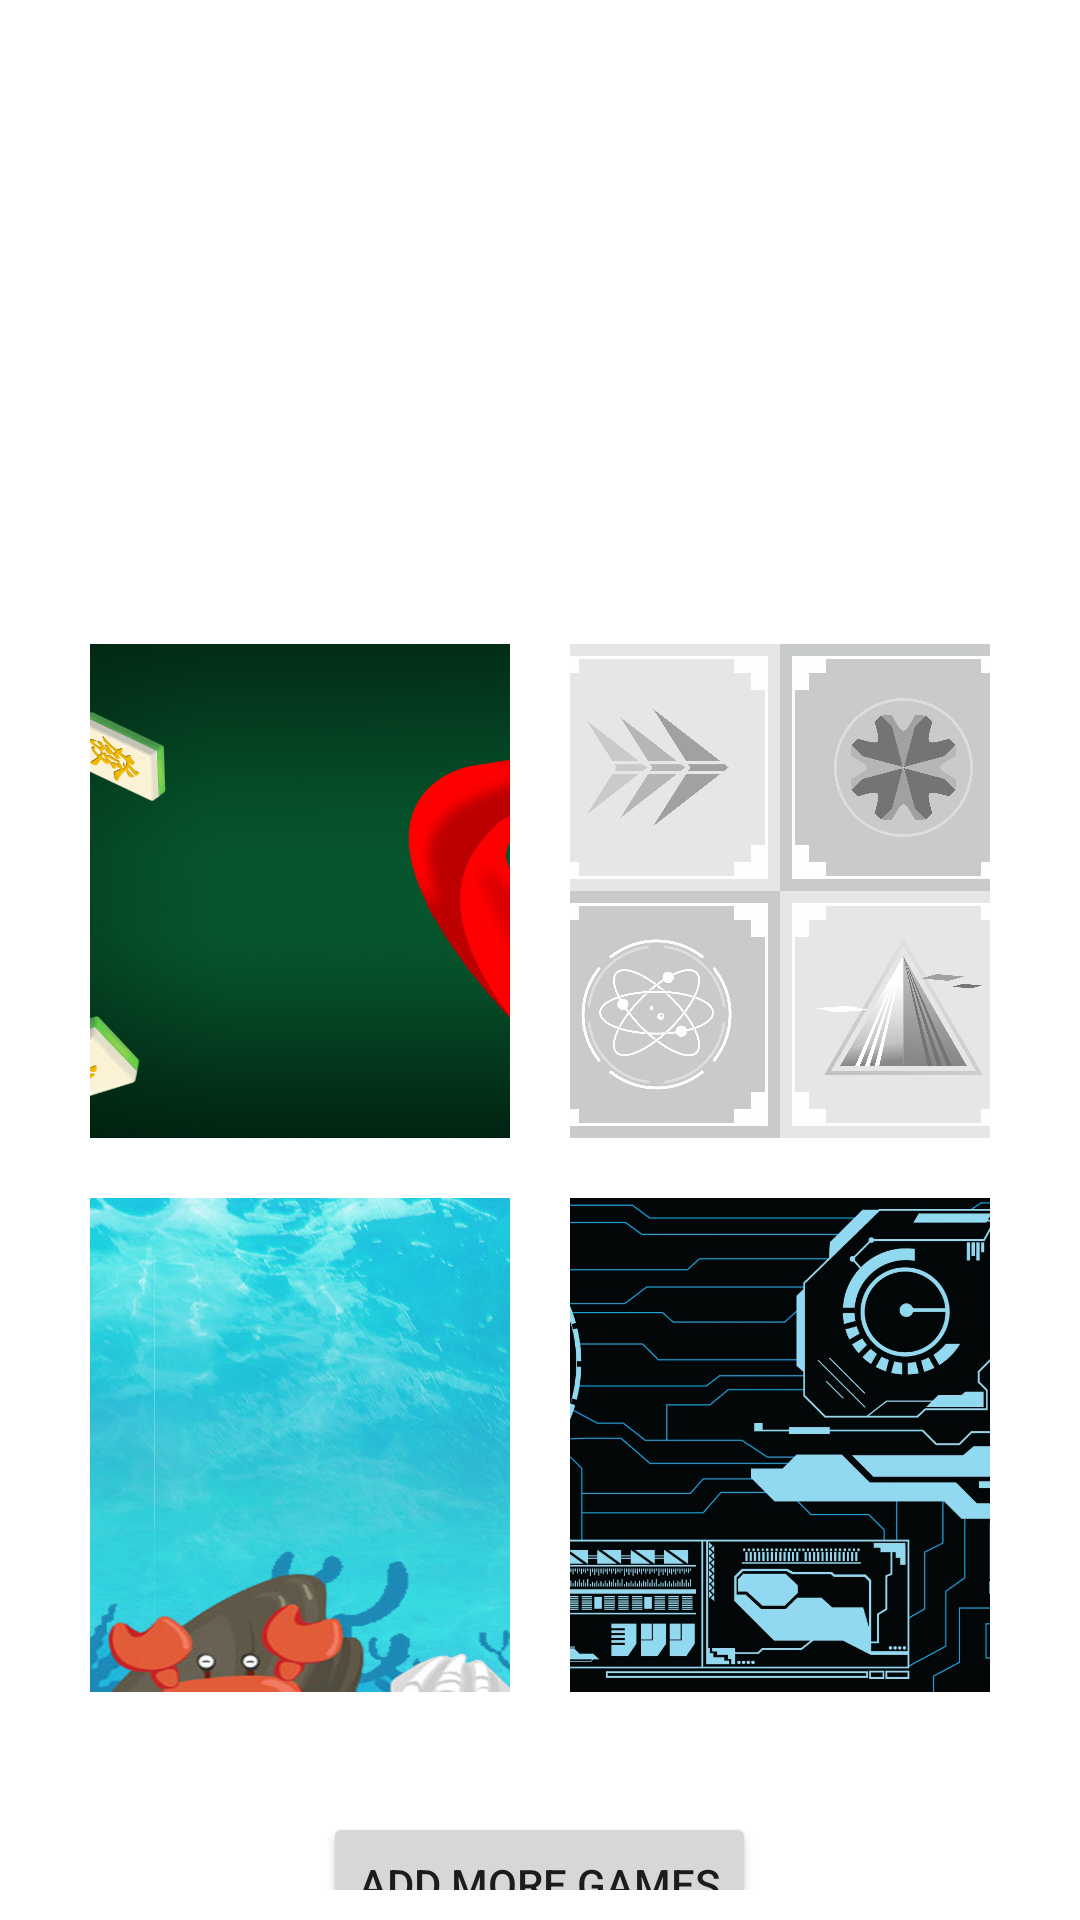

Produce the Android XML layout that renders to this screen, including the resource entries it uses.
<!-- AndroidManifest.xml: application theme Theme.MePlus -->
<!-- res/layout/fragment_games.xml -->
<?xml version="1.0" encoding="utf-8"?>
<GridLayout xmlns:android="http://schemas.android.com/apk/res/android"
    android:id="@+id/photos_container_outer"
    xmlns:tools="http://schemas.android.com/tools"
    android:layout_width="match_parent"
    android:layout_height="300pt"
    android:columnCount="1"
    android:rowCount="1"
    android:padding="10dp"
    android:background="#FFFFFF"
    tools:context=".ui.photos.PhotosFragment">

    <GridLayout
        android:id="@+id/photos_container"
        android:layout_width="match_parent"
        android:layout_height="574dp"
        android:layout_row="0"
        android:layout_column="0"
        android:background="#FFFFFF"
        android:columnCount="2"
        android:padding="10dp"
        android:rowCount="2"
        tools:context=".ui.photos.PhotosFragment">

        <ImageView
            android:layout_width="0dp"
            android:layout_height="0dp"
            android:layout_rowWeight="1"
            android:layout_columnWeight="1"
            android:layout_margin="10dp"
            android:scaleType="centerCrop"
            android:src="@drawable/games1" />

        <ImageView
            android:layout_width="0dp"
            android:layout_height="0dp"
            android:layout_rowWeight="1"
            android:layout_columnWeight="1"
            android:layout_margin="10dp"
            android:scaleType="centerCrop"
            android:src="@drawable/games2" />

        <ImageView
            android:layout_width="0dp"
            android:layout_height="0dp"
            android:layout_rowWeight="1"
            android:layout_columnWeight="1"
            android:layout_margin="10dp"
            android:scaleType="centerCrop"
            android:src="@drawable/games3" />

        <ImageView
            android:layout_width="0dp"
            android:layout_height="0dp"
            android:layout_rowWeight="1"
            android:layout_columnWeight="1"
            android:layout_margin="10dp"
            android:scaleType="centerCrop"
            android:src="@drawable/games4" />

        <ImageView
            android:layout_width="0dp"
            android:layout_height="0dp"
            android:layout_rowWeight="1"
            android:layout_columnWeight="1"
            android:layout_margin="10dp"
            android:scaleType="centerCrop"
            android:src="@drawable/games5" />

        <ImageView
            android:layout_width="0dp"
            android:layout_height="0dp"
            android:layout_rowWeight="1"
            android:layout_columnWeight="1"
            android:layout_margin="10dp"
            android:scaleType="centerCrop"
            android:src="@drawable/games6" />


    </GridLayout>
    <Button
        android:id="@+id/addPhoto"
        android:layout_width="wrap_content"
        android:layout_height="wrap_content"
        android:layout_gravity="center_horizontal|bottom"
        android:layout_marginTop="20dp"
        android:text="Add More Games" />
</GridLayout>
<!-- resources referenced by this layout -->
<resources>
  <!-- drawable games3: jpeg bitmap (drawable, 483684 bytes) -->
  <!-- drawable games4: jpeg bitmap (drawable, 301447 bytes) -->
  <!-- drawable games5: jpeg bitmap (drawable, 980864 bytes) -->
  <!-- drawable games6: jpeg bitmap (drawable, 386121 bytes) -->
  <style name="Theme.MePlus" parent="Theme.MaterialComponents.DayNight.DarkActionBar">
          
          <item name="colorPrimary">@color/main</item>
          <item name="colorPrimaryVariant">@color/main</item>
          <item name="colorOnPrimary">@color/white</item>
          
          <item name="colorSecondary">@color/main</item>
          <item name="colorSecondaryVariant">@color/main</item>
          <item name="colorOnSecondary">@color/black</item>
          
          <item name="android:statusBarColor">?attr/colorPrimaryVariant</item>
          
      </style>
  <color name="main">#6acbd7</color>
  <color name="white">#FFFFFFFF</color>
  <color name="black">#FF000000</color>
</resources>
